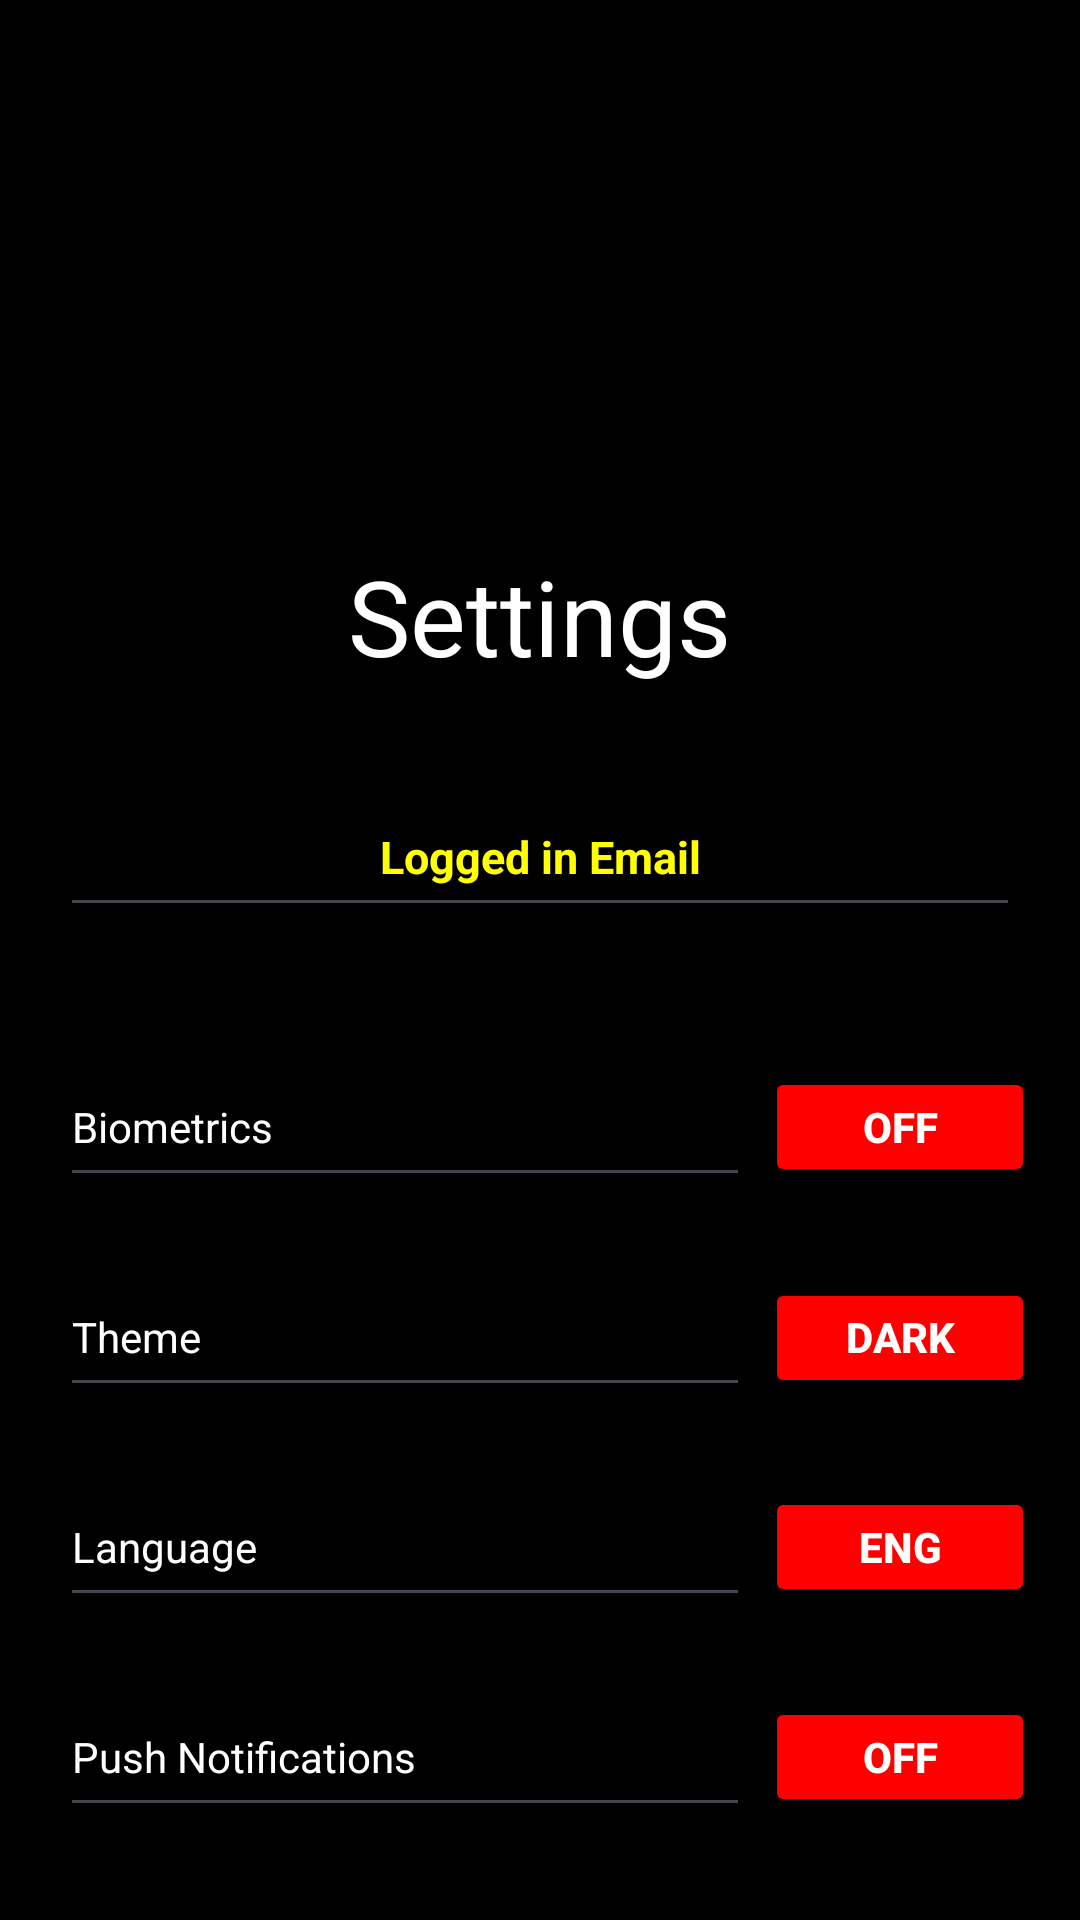

Produce the Android XML layout that renders to this screen, including the resource entries it uses.
<!-- AndroidManifest.xml: application theme Base.Theme.TabLayout -->
<!-- res/layout/fragment_settings.xml -->
<?xml version="1.0" encoding="utf-8"?>
<androidx.core.widget.NestedScrollView xmlns:android="http://schemas.android.com/apk/res/android"
    xmlns:tools="http://schemas.android.com/tools"
    android:layout_width="match_parent"
    android:layout_height="match_parent"
    xmlns:app="http://schemas.android.com/apk/res-auto"
    tools:context=".Settings"
    android:fillViewport="true">

    <FrameLayout
        android:layout_width="match_parent"
        android:layout_height="wrap_content">

        <LinearLayout
            android:layout_width="match_parent"
            android:layout_height="wrap_content"
            android:gravity="center_horizontal"
            android:background="@color/DarkMode"
            android:orientation="vertical">

            
            <LinearLayout
                android:layout_width="match_parent"
                android:layout_height="wrap_content"
                android:orientation="vertical"
                android:layout_gravity="center"
                android:layout_marginTop="10dp"
                android:gravity="center"
                android:padding="2dp">

                <com.google.android.material.imageview.ShapeableImageView
                    android:layout_width="100dp"
                    android:layout_height="100dp"
                    app:shapeAppearance="@style/circular"
                    android:layout_marginTop="50dp"
                    app:srcCompat="@drawable/dm_settings_icon_100"/>

                <TextView
                    android:layout_width="wrap_content"
                    android:layout_height="50dp"
                    android:layout_marginTop="20dp"
                    android:layout_marginBottom="5dp"
                    android:text="@string/settings"
                    android:textColor="@color/White"
                    android:textSize="35sp" />
            </LinearLayout>

            
            <LinearLayout
                android:layout_width="match_parent"
                android:layout_height="wrap_content"
                android:orientation="vertical"
                android:layout_marginBottom="25dp">

                
                <LinearLayout
                    android:layout_width="match_parent"
                    android:layout_height="50dp"
                    android:orientation="horizontal"
                    android:layout_marginTop="20dp">

                    <EditText
                        android:id="@+id/settings_email"
                        android:layout_width="match_parent"
                        android:layout_height="match_parent"
                        android:layout_marginStart="20dp"
                        android:layout_marginEnd="20dp"
                        android:focusable="false"
                        android:inputType="none"
                        android:text="@string/logged_in_email"
                        android:gravity="center"
                        android:textColor="@color/Yellow"
                        android:textSize="15sp"
                        android:textStyle="bold" />
                </LinearLayout>

                
                <LinearLayout
                    android:layout_width="match_parent"
                    android:layout_height="50dp"
                    android:layout_marginTop="40dp"
                    android:orientation="horizontal">

                    <EditText
                        android:id="@+id/biometric_selection"
                        android:layout_width="230dp"
                        android:layout_height="match_parent"
                        android:layout_marginStart="20dp"
                        android:focusable="false"
                        android:inputType="none"
                        android:text="@string/biometrics"
                        android:textColor="@color/White"
                        android:textSize="14sp"
                         />

                    <Button
                        android:id="@+id/biometrics_enabled"
                        android:layout_width="90dp"
                        android:layout_height="40dp"
                        android:layout_marginStart="5dp"
                        android:backgroundTint="@color/Red"
                        android:textColor="@color/white"
                        android:text="@string/selection_off"
                        android:textSize="14sp"
                        android:textStyle="bold" />
                </LinearLayout>

                
                <LinearLayout
                    android:layout_width="match_parent"
                    android:layout_height="50dp"
                    android:layout_marginTop="20dp"
                    android:orientation="horizontal">

                    <EditText
                        android:id="@+id/theme"
                        android:layout_width="230dp"
                        android:layout_height="match_parent"
                        android:layout_marginStart="20dp"
                        android:focusable="false"
                        android:inputType="none"
                        android:text="@string/theme"
                        android:textColor="@color/White"
                        android:textSize="14sp"
                         />

                    <Button
                        android:id="@+id/theme_selection"
                        android:layout_width="90dp"
                        android:layout_height="40dp"
                        android:layout_marginStart="5dp"
                        android:backgroundTint="@color/Red"
                        android:text="@string/theme_dark"
                        android:textColor="@color/white"
                        android:textSize="14sp"
                        android:textStyle="bold" />
                </LinearLayout>

                
                <LinearLayout
                    android:layout_width="match_parent"
                    android:layout_height="50dp"
                    android:layout_marginTop="20dp"
                    android:orientation="horizontal">

                    <EditText
                        android:id="@+id/langauge"
                        android:layout_width="230dp"
                        android:layout_height="match_parent"
                        android:layout_marginStart="20dp"
                        android:focusable="false"
                        android:inputType="none"
                        android:text="@string/language_english"
                        android:textColor="@color/White"
                        android:textSize="14sp"
                         />

                    <Button
                        android:id="@+id/language_selection"
                        android:layout_width="90dp"
                        android:layout_height="40dp"
                        android:layout_marginStart="5dp"
                        android:backgroundTint="@color/Red"
                        android:textColor="@color/white"
                        android:text="@string/english"
                        android:textSize="14sp"
                        android:textStyle="bold" />
                </LinearLayout>

                
                <LinearLayout
                    android:layout_width="match_parent"
                    android:layout_height="50dp"
                    android:layout_marginTop="20dp"
                    android:orientation="horizontal">

                    <EditText
                        android:id="@+id/push_notifications"
                        android:layout_width="230dp"
                        android:layout_height="match_parent"
                        android:layout_marginStart="20dp"
                        android:focusable="false"
                        android:inputType="none"
                        android:text="@string/push_notifications"
                        android:textColor="@color/White"
                        android:textSize="14sp"
                        />
                    <Button
                        android:id="@+id/push_notifications_selection"
                        android:layout_width="90dp"
                        android:layout_height="40dp"
                        android:layout_marginStart="5dp"
                        android:backgroundTint="@color/Red"
                        android:text="@string/selection_off"
                        android:textColor="@color/white"
                        android:textSize="14sp"
                        android:textStyle="bold" />
                </LinearLayout>
            </LinearLayout>

            
            <LinearLayout
                android:layout_width="match_parent"
                android:layout_height="wrap_content"
                android:layout_gravity="center"
                android:gravity="center"
                android:orientation="vertical"
                android:layout_marginTop="-20dp">

                <ImageView
                    android:id="@+id/settings_logo"
                    android:layout_width="150dp"
                    android:layout_height="wrap_content"
                    android:layout_gravity="center"
                    android:src="@drawable/logo_sell_page" />
            </LinearLayout>

        </LinearLayout>

    </FrameLayout>

</androidx.core.widget.NestedScrollView>
<!-- resources referenced by this layout -->
<resources>
  <color name="DarkMode">#FF000000</color>
  <color name="Red">#FF0000</color>
  <color name="White">#FFFFFF</color>
  <color name="Yellow">#FFFF00</color>
  <color name="white">#FFFFFFFF</color>
  <!-- drawable logo_sell_page: png bitmap (drawable, 20174 bytes) -->
  <string name="biometrics">Biometrics</string>
  <string name="english">ENG</string>
  <string name="language_english">Language</string>
  <string name="logged_in_email">Logged in Email</string>
  <string name="push_notifications">Push Notifications</string>
  <string name="selection_off">OFF</string>
  <string name="settings">Settings</string>
  <string name="theme">Theme</string>
  <string name="theme_dark">Dark Mode</string>
  <style name="Base.Theme.TabLayout" parent="Theme.Material3.DayNight.NoActionBar">
          <item name="colorPrimary">@color/black</item>
          <item name="colorPrimaryVariant">@color/design_default_color_primary_dark</item>
          <item name="colorOnPrimary">@color/design_default_color_on_primary</item>
      </style>
  <color name="black">#FF000000</color>
</resources>
